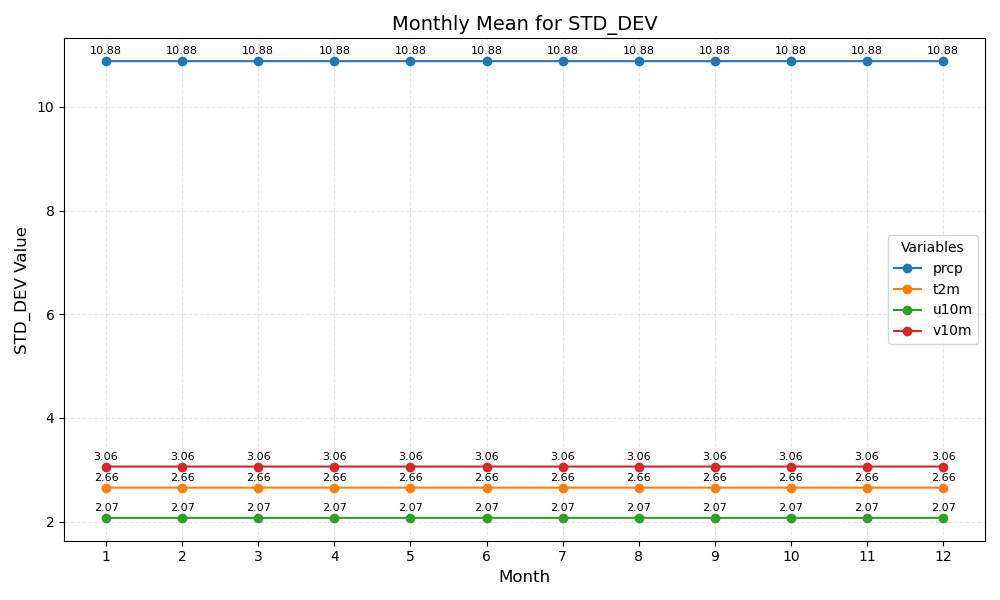

The table this chart was drawn from, first rows:
month	prcp	t2m	u10m	v10m
1	10.88	2.66	2.07	3.06
2	10.88	2.66	2.07	3.06
3	10.88	2.66	2.07	3.06
4	10.88	2.66	2.07	3.06
5	10.88	2.66	2.07	3.06
6	10.88	2.66	2.07	3.06
7	10.88	2.66	2.07	3.06
8	10.88	2.66	2.07	3.06
9	10.88	2.66	2.07	3.06
10	10.88	2.66	2.07	3.06
11	10.88	2.66	2.07	3.06
12	10.88	2.66	2.07	3.06
